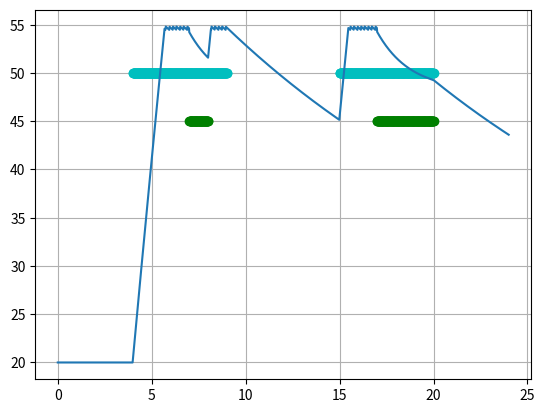

Source code (Python):
import numpy as np
import matplotlib.pyplot as plt

MAXIMUM_INSTANTANEOUS_POWER__W = 4_000.
MAXIMUM_15MIN_POWER__W = 900.

AMBIENT_TEMPERATURE__degC = 20.
INCOMING_WATER_TEMPERATURE__degC = 10.
SPECIFIC_HEAT_CAPACITY__J_per_kg_degC = 4_184.
WATER_DENSITY__kg_per_m3 = 1000.
TIME_STEP__sec = 60


class HouseWithBoiler:
    def __init__(self,
                 setpoint__degC: float = 55.,
                 upper_limit__degC: float = 60.,
                 heater_power__W: float = 2_000.,
                 boiler_capacity__m3: float = 80. * 0.001,
                 full_heating_time__sec: float = 2 * 3600 + 21 * 60,
                 heat_loss_coefficient__W_per_degC: float = 5.,
                 boiler_control_tolerance__degC: float = 0.5
                 ):
        self.setpoint__degC = setpoint__degC
        self.upper_limit__degC = upper_limit__degC
        self.heater_power__W = heater_power__W
        self.boiler_capacity__m3 = boiler_capacity__m3
        self.water_mass__kg = WATER_DENSITY__kg_per_m3 * boiler_capacity__m3
        self.heat_loss_coefficient__W_per_degC = heat_loss_coefficient__W_per_degC
        self.boiler_control_tolerance__degC = boiler_control_tolerance__degC

        # Estimating the boiler efficiency
        full_heating_energy__J = (
                SPECIFIC_HEAT_CAPACITY__J_per_kg_degC * self.water_mass__kg *
                (upper_limit__degC - INCOMING_WATER_TEMPERATURE__degC)
        )
        energy_consumed_full_heat__J = heater_power__W * full_heating_time__sec

        self.efficiency = full_heating_energy__J / energy_consumed_full_heat__J

        self.current_temperature__C = AMBIENT_TEMPERATURE__degC
        self.time_boiling = 0

    def make_step(self,
                  out_consumption__m3_per_sec: float = 0.,
                  boiler_is_on: bool = False):
        """
            Function to make one step in time and calculate new current temperature.

            :param out_consumption__m3_per_sec:   volume flow of water used
            :param boiler_is_on:                  flag, is the boiler on
            :return:                              None
        """

        heat_loss_by_cooling__J = (
                self.heat_loss_coefficient__W_per_degC * TIME_STEP__sec *
                (self.current_temperature__C - AMBIENT_TEMPERATURE__degC)
        )

        heat_loss_by_flow__J = (
                SPECIFIC_HEAT_CAPACITY__J_per_kg_degC *
                WATER_DENSITY__kg_per_m3 * out_consumption__m3_per_sec * TIME_STEP__sec *
                (self.current_temperature__C - INCOMING_WATER_TEMPERATURE__degC)
        )

        heat_added_by_boiler__J = 0.
        if boiler_is_on:
            if self.current_temperature__C < self.setpoint__degC - self.boiler_control_tolerance__degC:
                heat_added_by_boiler__J = self.heater_power__W * TIME_STEP__sec * self.efficiency
                self.time_boiling += 1

        self.current_temperature__C += (
                (heat_added_by_boiler__J - heat_loss_by_cooling__J - heat_loss_by_flow__J) /
                SPECIFIC_HEAT_CAPACITY__J_per_kg_degC /
                self.water_mass__kg
        )

    def simulate_day(self,
                     timetable,
                     daily_consumption__m3_per_sec):
        """
            Function for one day simulation, calculating the temperature inside boiler step-by-step.

            :param   timetable:                         control action for every time step during the day
            :param   daily_consumption__m3_per_sec:     water consumption for every time step during the day
            :return: temperature_ts                     time series of temperature calculated with given action
        """

        temperature_ts = []
        current_time = 0
        for j in range(daily_consumption__m3_per_sec.shape[0]):
            boil = bool(timetable[j])
            water_consumption__m3_per_sec = daily_consumption__m3_per_sec[j]
            self.make_step(water_consumption__m3_per_sec, boil)
            temperature_ts.append(self.current_temperature__C)
            current_time += TIME_STEP__sec

        return temperature_ts


def calc_avg_consumption_and_price(timestep__sec):

    number_of_timestamps = int(86400 / timestep__sec + 1)
    avg_consumption__m3_per_sec = np.zeros((number_of_timestamps,))
    current_time_sec = 0
    idx = 0
    while current_time_sec <= 86400:
        if (
                7 * 3600 <= current_time_sec <= 8 * 3600 or
                17 * 3600 <= current_time_sec <= 20 * 3600
        ):
            avg_consumption__m3_per_sec[idx] = 0.0115 * 0.001

        current_time_sec += timestep__sec
        idx += 1

    return avg_consumption__m3_per_sec


def generate_timetables(timestep__sec):
    number_of_timestamps = int(86400 / timestep__sec + 1)
    timetable = np.zeros((number_of_timestamps,))
    current_time_sec = 0
    idx = 0
    while current_time_sec <= 86400:
        if (
                4 * 3600 <= current_time_sec <= 9 * 3600 or
                15 * 3600 <= current_time_sec <= 20 * 3600
        ):
            timetable[idx] = 1
        current_time_sec += timestep__sec
        idx += 1

    return timetable


avg_consumption__m3_per_sec = calc_avg_consumption_and_price(TIME_STEP__sec)
timetable = generate_timetables(TIME_STEP__sec)


if __name__ == "__main__":
    hwb = HouseWithBoiler()
    temperature_ts = hwb.simulate_day(timetable,
                                      avg_consumption__m3_per_sec)

    fig, ax = plt.subplots()
    x_plot = np.linspace(0, 24., len(temperature_ts))

    x_timetable = x_plot[timetable == 1]
    plt.plot(x_timetable, 50 * np.ones_like(x_timetable), 'oc')

    x_consumption = x_plot[avg_consumption__m3_per_sec > 0]
    plt.plot(x_consumption, 45 * np.ones_like(x_consumption), 'og')

    plt.plot(x_plot, temperature_ts, '-')
    plt.grid(True)
    plt.show()
